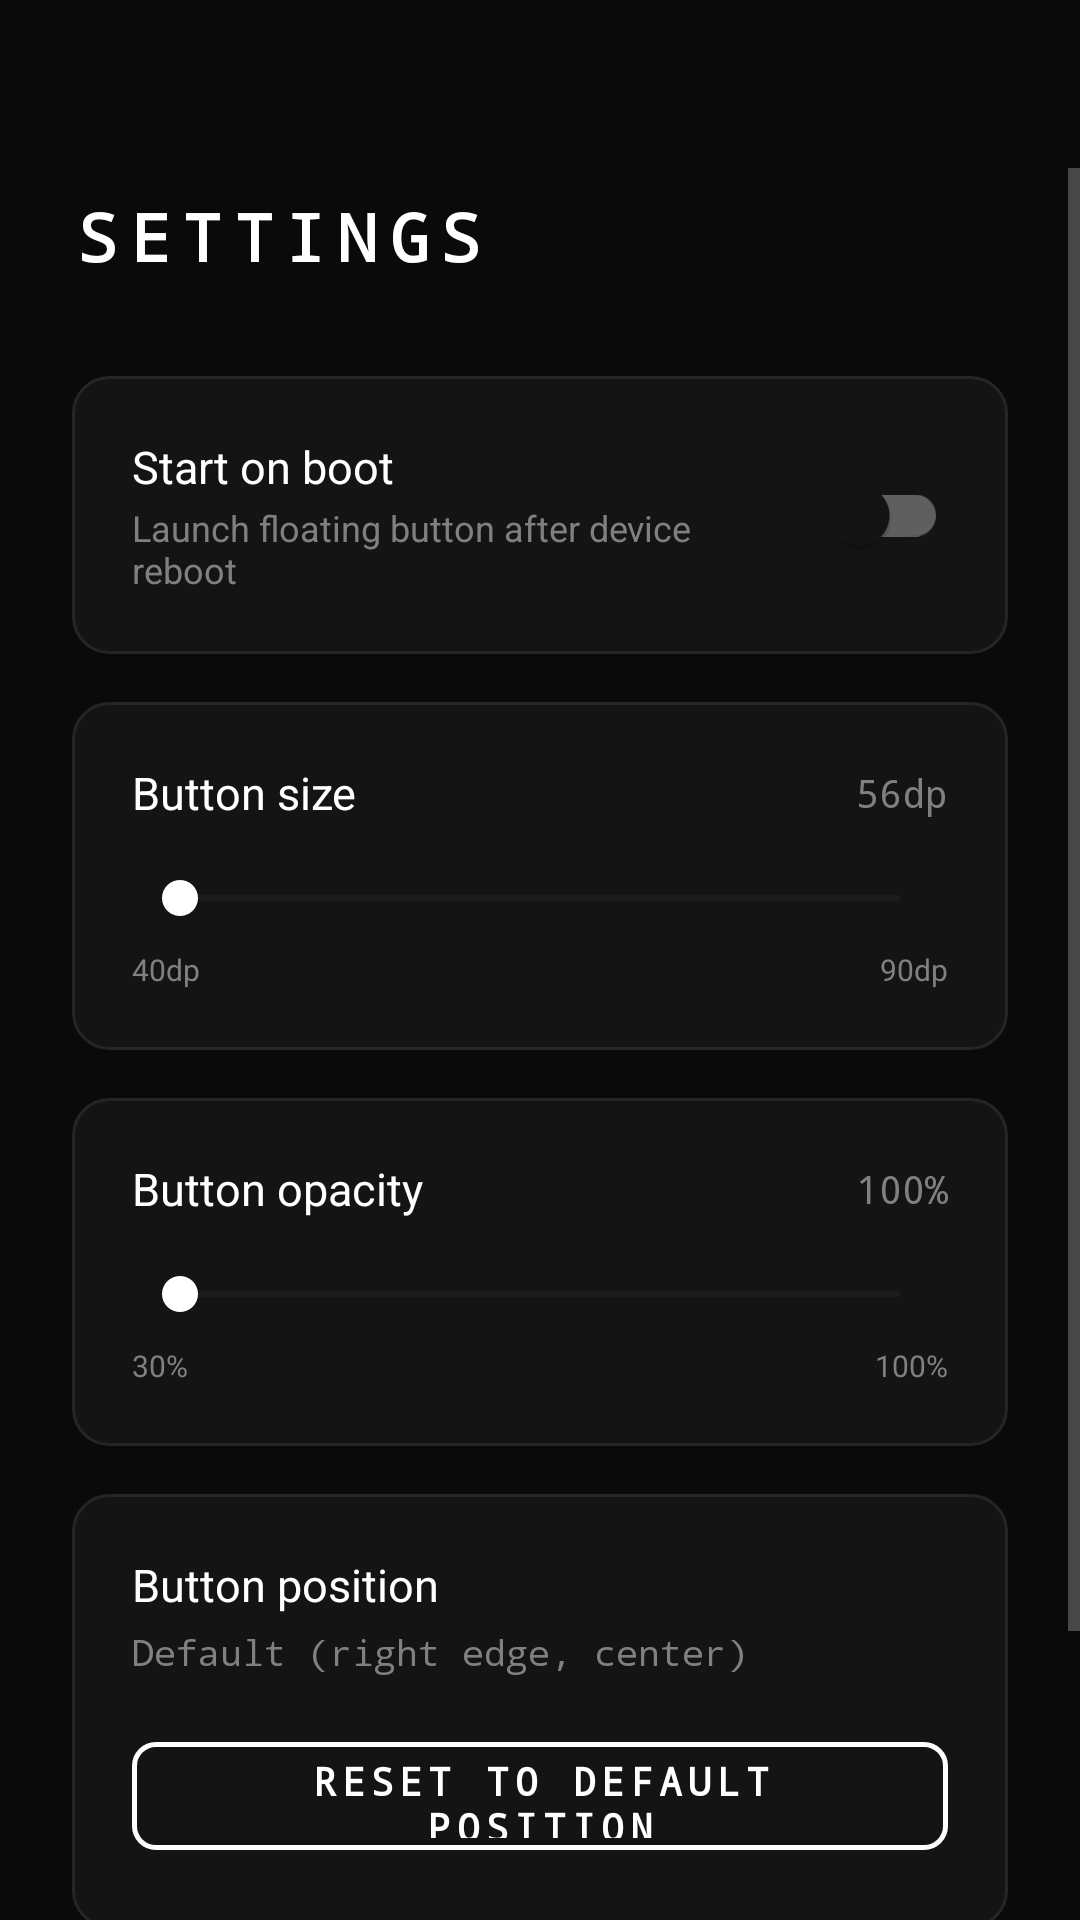

Produce the Android XML layout that renders to this screen, including the resource entries it uses.
<!-- AndroidManifest.xml: application theme Theme.MouseTouchLock -->
<!-- res/layout/activity_settings.xml -->
<?xml version="1.0" encoding="utf-8"?>
<LinearLayout xmlns:android="http://schemas.android.com/apk/res/android"
    xmlns:app="http://schemas.android.com/apk/res-auto"
    android:layout_width="match_parent"
    android:layout_height="match_parent"
    android:background="@color/bg_app"
    android:orientation="vertical">

    <androidx.appcompat.widget.Toolbar
        android:id="@+id/toolbar"
        android:layout_width="match_parent"
        android:layout_height="?attr/actionBarSize"
        android:background="@color/bg_app"
        app:navigationIcon="@drawable/ic_arrow_back"
        app:navigationIconTint="@color/text_primary" />

    <ScrollView
        android:layout_width="match_parent"
        android:layout_height="0dp"
        android:layout_weight="1">

        <LinearLayout
            android:layout_width="match_parent"
            android:layout_height="wrap_content"
            android:orientation="vertical"
            android:paddingLeft="24dp"
            android:paddingRight="24dp"
            android:paddingBottom="40dp">

            <TextView
                android:layout_width="wrap_content"
                android:layout_height="wrap_content"
                android:layout_marginTop="8dp"
                android:layout_marginBottom="32dp"
                android:fontFamily="monospace"
                android:letterSpacing="0.18"
                android:text="SETTINGS"
                android:textColor="@color/text_primary"
                android:textSize="22sp"
                android:textStyle="bold" />

            
            <LinearLayout
                android:layout_width="match_parent"
                android:layout_height="wrap_content"
                android:layout_marginBottom="16dp"
                android:background="@drawable/bg_card"
                android:gravity="center_vertical"
                android:orientation="horizontal"
                android:padding="20dp">

                <LinearLayout
                    android:layout_width="0dp"
                    android:layout_height="wrap_content"
                    android:layout_weight="1"
                    android:orientation="vertical">

                    <TextView
                        android:layout_width="wrap_content"
                        android:layout_height="wrap_content"
                        android:text="@string/setting_auto_start"
                        android:textColor="@color/text_primary"
                        android:textSize="15sp" />

                    <TextView
                        android:layout_width="wrap_content"
                        android:layout_height="wrap_content"
                        android:layout_marginTop="2dp"
                        android:text="@string/setting_auto_start_desc"
                        android:textColor="@color/text_secondary"
                        android:textSize="12sp" />
                </LinearLayout>

                <com.google.android.material.switchmaterial.SwitchMaterial
                    android:id="@+id/switchAutoStart"
                    android:layout_width="wrap_content"
                    android:layout_height="wrap_content"
                    android:thumbTint="@color/switch_thumb_tint"
                    android:trackTint="@color/switch_track_tint" />
            </LinearLayout>

            
            <LinearLayout
                android:layout_width="match_parent"
                android:layout_height="wrap_content"
                android:layout_marginBottom="16dp"
                android:background="@drawable/bg_card"
                android:orientation="vertical"
                android:padding="20dp">

                <LinearLayout
                    android:layout_width="match_parent"
                    android:layout_height="wrap_content"
                    android:layout_marginBottom="16dp"
                    android:gravity="center_vertical"
                    android:orientation="horizontal">

                    <TextView
                        android:layout_width="0dp"
                        android:layout_height="wrap_content"
                        android:layout_weight="1"
                        android:text="@string/setting_size"
                        android:textColor="@color/text_primary"
                        android:textSize="15sp" />

                    <TextView
                        android:id="@+id/tvSizeValue"
                        android:layout_width="wrap_content"
                        android:layout_height="wrap_content"
                        android:fontFamily="monospace"
                        android:text="56dp"
                        android:textColor="@color/text_secondary"
                        android:textSize="13sp" />
                </LinearLayout>

                <SeekBar
                    android:id="@+id/seekSize"
                    android:layout_width="match_parent"
                    android:layout_height="wrap_content"
                    android:progressBackgroundTint="@color/seek_track"
                    android:progressTint="@color/seek_progress"
                    android:thumbTint="@color/text_primary" />

                <LinearLayout
                    android:layout_width="match_parent"
                    android:layout_height="wrap_content"
                    android:layout_marginTop="8dp"
                    android:orientation="horizontal">
                    <TextView
                        android:layout_width="0dp"
                        android:layout_height="wrap_content"
                        android:layout_weight="1"
                        android:text="40dp"
                        android:textColor="@color/text_secondary"
                        android:textSize="10sp" />
                    <TextView
                        android:layout_width="wrap_content"
                        android:layout_height="wrap_content"
                        android:text="90dp"
                        android:textColor="@color/text_secondary"
                        android:textSize="10sp" />
                </LinearLayout>
            </LinearLayout>

            
            <LinearLayout
                android:layout_width="match_parent"
                android:layout_height="wrap_content"
                android:layout_marginBottom="16dp"
                android:background="@drawable/bg_card"
                android:orientation="vertical"
                android:padding="20dp">

                <LinearLayout
                    android:layout_width="match_parent"
                    android:layout_height="wrap_content"
                    android:layout_marginBottom="16dp"
                    android:gravity="center_vertical"
                    android:orientation="horizontal">

                    <TextView
                        android:layout_width="0dp"
                        android:layout_height="wrap_content"
                        android:layout_weight="1"
                        android:text="@string/setting_opacity"
                        android:textColor="@color/text_primary"
                        android:textSize="15sp" />

                    <TextView
                        android:id="@+id/tvAlphaValue"
                        android:layout_width="wrap_content"
                        android:layout_height="wrap_content"
                        android:fontFamily="monospace"
                        android:text="100%"
                        android:textColor="@color/text_secondary"
                        android:textSize="13sp" />
                </LinearLayout>

                <SeekBar
                    android:id="@+id/seekAlpha"
                    android:layout_width="match_parent"
                    android:layout_height="wrap_content"
                    android:progressBackgroundTint="@color/seek_track"
                    android:progressTint="@color/seek_progress"
                    android:thumbTint="@color/text_primary" />

                <LinearLayout
                    android:layout_width="match_parent"
                    android:layout_height="wrap_content"
                    android:layout_marginTop="8dp"
                    android:orientation="horizontal">
                    <TextView
                        android:layout_width="0dp"
                        android:layout_height="wrap_content"
                        android:layout_weight="1"
                        android:text="30%"
                        android:textColor="@color/text_secondary"
                        android:textSize="10sp" />
                    <TextView
                        android:layout_width="wrap_content"
                        android:layout_height="wrap_content"
                        android:text="100%"
                        android:textColor="@color/text_secondary"
                        android:textSize="10sp" />
                </LinearLayout>
            </LinearLayout>

            
            <LinearLayout
                android:layout_width="match_parent"
                android:layout_height="wrap_content"
                android:layout_marginBottom="16dp"
                android:background="@drawable/bg_card"
                android:orientation="vertical"
                android:padding="20dp">

                <TextView
                    android:layout_width="wrap_content"
                    android:layout_height="wrap_content"
                    android:layout_marginBottom="4dp"
                    android:text="@string/setting_position"
                    android:textColor="@color/text_primary"
                    android:textSize="15sp" />

                <TextView
                    android:id="@+id/tvPositionValue"
                    android:layout_width="wrap_content"
                    android:layout_height="wrap_content"
                    android:layout_marginBottom="16dp"
                    android:fontFamily="monospace"
                    android:text="@string/pos_default"
                    android:textColor="@color/text_secondary"
                    android:textSize="12sp" />

                <com.google.android.material.button.MaterialButton
                    android:id="@+id/btnResetPosition"
                    style="@style/NothingButtonOutlined"
                    android:layout_width="match_parent"
                    android:layout_height="48dp"
                    android:text="@string/btn_reset_position" />
            </LinearLayout>

            
            <TextView
                android:layout_width="match_parent"
                android:layout_height="wrap_content"
                android:layout_marginTop="8dp"
                android:fontFamily="monospace"
                android:lineSpacingExtra="4dp"
                android:text="@string/settings_note"
                android:textColor="@color/text_secondary"
                android:textSize="11sp" />

        </LinearLayout>
    </ScrollView>
</LinearLayout>
<!-- resources referenced by this layout -->
<resources>
  <color name="bg_app">#0A0A0A</color>
  <color name="seek_progress">#FFFFFF</color>
  <color name="seek_track">#333333</color>
  <color name="text_primary">#FFFFFF</color>
  <color name="text_secondary">#808080</color>
  <!-- drawable bg_card (drawable) -->
  <?xml version="1.0" encoding="utf-8"?>
  <shape xmlns:android="http://schemas.android.com/apk/res/android"
      android:shape="rectangle">
      <solid android:color="@color/bg_card"/>
      <stroke android:width="1dp" android:color="@color/border"/>
      <corners android:radius="12dp"/>
  </shape>
  <string name="btn_reset_position">Reset to default position</string>
  <string name="pos_default">Default (right edge, center)</string>
  <string name="setting_auto_start">Start on boot</string>
  <string name="setting_auto_start_desc">Launch floating button after device reboot</string>
  <string name="setting_opacity">Button opacity</string>
  <string name="setting_position">Button position</string>
  <string name="setting_size">Button size</string>
  <string name="settings_note">Drag the floating button on-screen to set a custom position. Changes apply immediately when the service is running.</string>
  <style name="NothingButtonOutlined" parent="Widget.MaterialComponents.Button.OutlinedButton">
          <item name="strokeColor">@color/text_primary</item>
          <item name="strokeWidth">1.5dp</item>
          <item name="backgroundTint">@android:color/transparent</item>
          <item name="android:textColor">@color/text_primary</item>
          <item name="cornerRadius">8dp</item>
          <item name="android:letterSpacing">0.15</item>
          <item name="android:fontFamily">monospace</item>
          <item name="android:textAllCaps">true</item>
          <item name="android:textSize">13sp</item>
          <item name="android:textStyle">bold</item>
          <item name="rippleColor">#33FFFFFF</item>
          <item name="android:stateListAnimator">@null</item>
      </style>
  <style name="Theme.MouseTouchLock" parent="Theme.MaterialComponents.DayNight.NoActionBar">
          <item name="android:windowBackground">@color/bg_app</item>
          <item name="colorSurface">@color/bg_card</item>
          <item name="colorOnBackground">@color/text_primary</item>
          <item name="colorOnSurface">@color/text_primary</item>
          <item name="android:textColorPrimary">@color/text_primary</item>
          <item name="android:textColorSecondary">@color/text_secondary</item>
          <item name="colorPrimary">@color/text_primary</item>
          <item name="colorPrimaryVariant">@color/border_bright</item>
          <item name="colorOnPrimary">@color/bg_app</item>
          <item name="colorSecondary">@color/text_secondary</item>
          <item name="android:statusBarColor">@color/bg_app</item>
          <item name="android:navigationBarColor">@color/bg_app</item>
          <item name="android:windowLightStatusBar">false</item>
          <item name="android:windowLightNavigationBar">false</item>
          <item name="rippleColor">#33FFFFFF</item>
      </style>
  <color name="bg_card">#141414</color>
  <color name="border">#252525</color>
  <color name="border_bright">#3C3C3C</color>
</resources>
